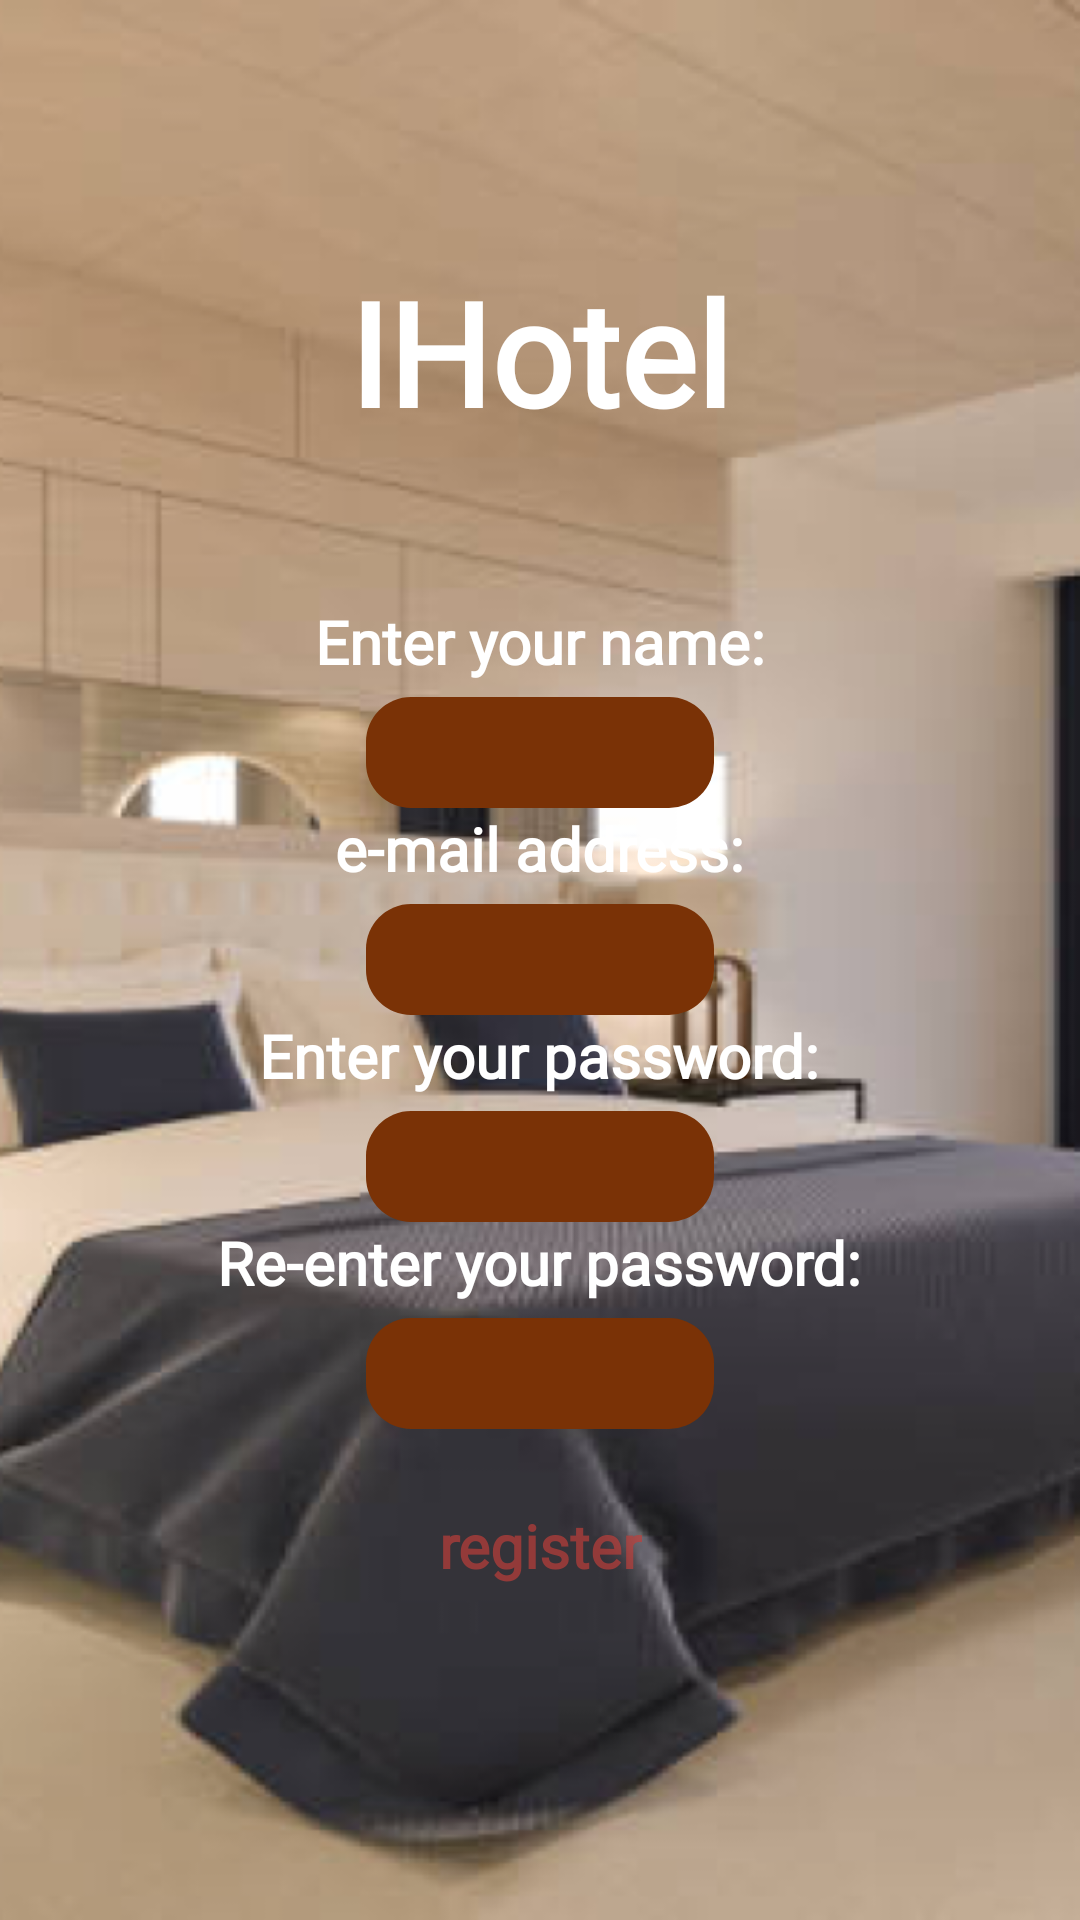

This screen was rendered from an Android layout file. Write that file and the resources it references.
<!-- AndroidManifest.xml: application theme Theme.MedinaHotel -->
<!-- res/layout/activity_signup.xml -->
<?xml version="1.0" encoding="utf-8"?>
<RelativeLayout xmlns:android="http://schemas.android.com/apk/res/android"
    xmlns:app="http://schemas.android.com/apk/res-auto"
    xmlns:tools="http://schemas.android.com/tools"
    android:layout_width="match_parent"
    android:layout_height="match_parent"
    android:background="@drawable/register_bg"
    tools:context=".SignupActivity">

    <TextView
        android:id="@+id/titleTv"
        android:layout_width="wrap_content"
        android:layout_height="wrap_content"
        android:layout_above="@id/subtitleTv1"
        android:layout_centerHorizontal="true"
        android:layout_marginBottom="120dp"
        android:fontFamily="@font/sansita"
        android:text="IHotel"
        android:textColor="@color/white"
        android:textSize="48sp"
        android:textStyle="bold" />

    <TextView
        android:id="@+id/subtitleTv0"
        android:layout_width="wrap_content"
        android:layout_height="wrap_content"
        android:layout_above="@id/nameEt"
        android:text="Enter your name:"
        android:textColor="@color/white"
        android:layout_marginBottom="5dp"
        android:textSize="20sp"
        android:fontFamily="@font/sansita"
        android:textStyle="bold"
        android:layout_centerHorizontal="true"/>

    <EditText
        android:id="@+id/nameEt"
        android:layout_width="wrap_content"
        android:layout_centerHorizontal="true"
        android:layout_height="wrap_content"
        android:layout_above="@+id/subtitleTv1"
        android:background="@drawable/shape_edittext01"
        android:fontFamily="@font/sansita"
        android:paddingHorizontal="58dp"
        android:textAllCaps="false"
        android:textColor="@color/primary"
        android:paddingVertical="5dp"
        android:textSize="20sp"
        android:textStyle="bold" />
    <TextView
        android:id="@+id/subtitleTv1"
        android:layout_width="wrap_content"
        android:layout_height="wrap_content"
        android:layout_above="@id/emailEt"
        android:text="e-mail address:"
        android:textColor="@color/white"
        android:layout_marginBottom="5dp"
        android:textSize="20sp"
        android:fontFamily="@font/sansita"
        android:textStyle="bold"
        android:layout_centerHorizontal="true"/>

    <EditText
        android:id="@+id/emailEt"
        android:layout_width="wrap_content"
        android:layout_height="wrap_content"
        android:layout_centerInParent="true"
        android:background="@drawable/shape_edittext01"
        android:fontFamily="@font/sansita"
        android:paddingHorizontal="58dp"
        android:textAllCaps="false"
        android:textColor="@color/primary"
        android:paddingVertical="5dp"
        android:textSize="20sp"
        android:textStyle="bold" />
    <TextView
        android:id="@+id/subtitleTv2"
        android:layout_width="wrap_content"
        android:layout_height="wrap_content"
        android:layout_below="@id/emailEt"
        android:text="Enter your password:"
        android:textColor="@color/white"
        android:layout_marginBottom="5dp"
        android:textSize="20sp"
        android:fontFamily="@font/sansita"
        android:textStyle="bold"
        android:layout_centerHorizontal="true"/>

    <EditText
        android:id="@+id/passwordEt"
        android:layout_width="wrap_content"
        android:layout_height="wrap_content"
        android:layout_below="@id/subtitleTv2"
        android:layout_centerInParent="true"
        android:background="@drawable/shape_edittext01"
        android:fontFamily="@font/sansita"
        android:inputType="textPassword"
        android:paddingHorizontal="58dp"
        android:paddingVertical="5dp"
        android:textAllCaps="false"
        android:textColor="@color/primary"
        android:textColorHint="@color/white"
        android:textSize="20sp"
        android:textStyle="bold" />
    <TextView
        android:id="@+id/subtitleTv3"
        android:layout_width="wrap_content"
        android:layout_height="wrap_content"
        android:layout_below="@id/passwordEt"
        android:text="Re-enter your password:"
        android:textColor="@color/white"
        android:layout_marginBottom="5dp"
        android:textSize="20sp"
        android:fontFamily="@font/sansita"
        android:textStyle="bold"
        android:layout_centerHorizontal="true"/>

    <EditText
        android:id="@+id/cpasswordEt"
        android:layout_width="wrap_content"
        android:layout_height="wrap_content"
        android:layout_below="@+id/subtitleTv3"
        android:layout_centerHorizontal="true"
        android:background="@drawable/shape_edittext01"
        android:fontFamily="@font/sansita"
        android:inputType="textPassword"
        android:paddingHorizontal="58dp"
        android:paddingVertical="5dp"
        android:textAllCaps="false"
        android:textColor="@color/primary"
        android:textColorHint="@color/white"
        android:textSize="20sp"
        android:textStyle="bold" />

    <Button
        android:id="@+id/signupBtn"
        android:layout_width="wrap_content"
        android:layout_height="wrap_content"
        android:layout_below="@+id/cpasswordEt"
        android:layout_centerInParent="true"
        android:layout_marginTop="15dp"
        android:background="@drawable/shape_button01"
        android:fontFamily="@font/sansita"
        android:paddingHorizontal="58dp"
        android:text="register"
        android:textAllCaps="false"
        android:textColor="@color/primary"
        android:textSize="20sp"
        android:textStyle="bold" />
</RelativeLayout>
<!-- resources referenced by this layout -->
<resources>
  <color name="primary">#B0BE3E3A</color>
  <color name="white">#FFFFFFFF</color>
  <!-- drawable register_bg: png bitmap (drawable-v24, 181551 bytes) -->
  <!-- drawable shape_edittext01 (drawable) -->
  <?xml version="1.0" encoding="utf-8"?>
  <shape xmlns:android="http://schemas.android.com/apk/res/android"
      android:shape="rectangle">
      <corners android:radius="15dp"/>
      <solid android:color="#7A3206"/>
  </shape>
  <style name="Theme.MedinaHotel" parent="Theme.MaterialComponents.DayNight.NoActionBar">
          
          <item name="colorPrimary">@color/white</item>
          <item name="colorPrimaryVariant">@color/purple_700</item>
          <item name="colorOnPrimary">@color/white</item>
          
          <item name="colorSecondary">@color/teal_200</item>
          <item name="colorSecondaryVariant">@color/teal_700</item>
          <item name="colorOnSecondary">@color/black</item>
          
          <item name="android:statusBarColor" tools:targetApi="l">?attr/colorPrimaryVariant</item>
          
      </style>
  <color name="purple_700">#FF3700B3</color>
  <color name="teal_200">#FF03DAC5</color>
  <color name="teal_700">#FF018786</color>
  <color name="black">#FF000000</color>
</resources>
